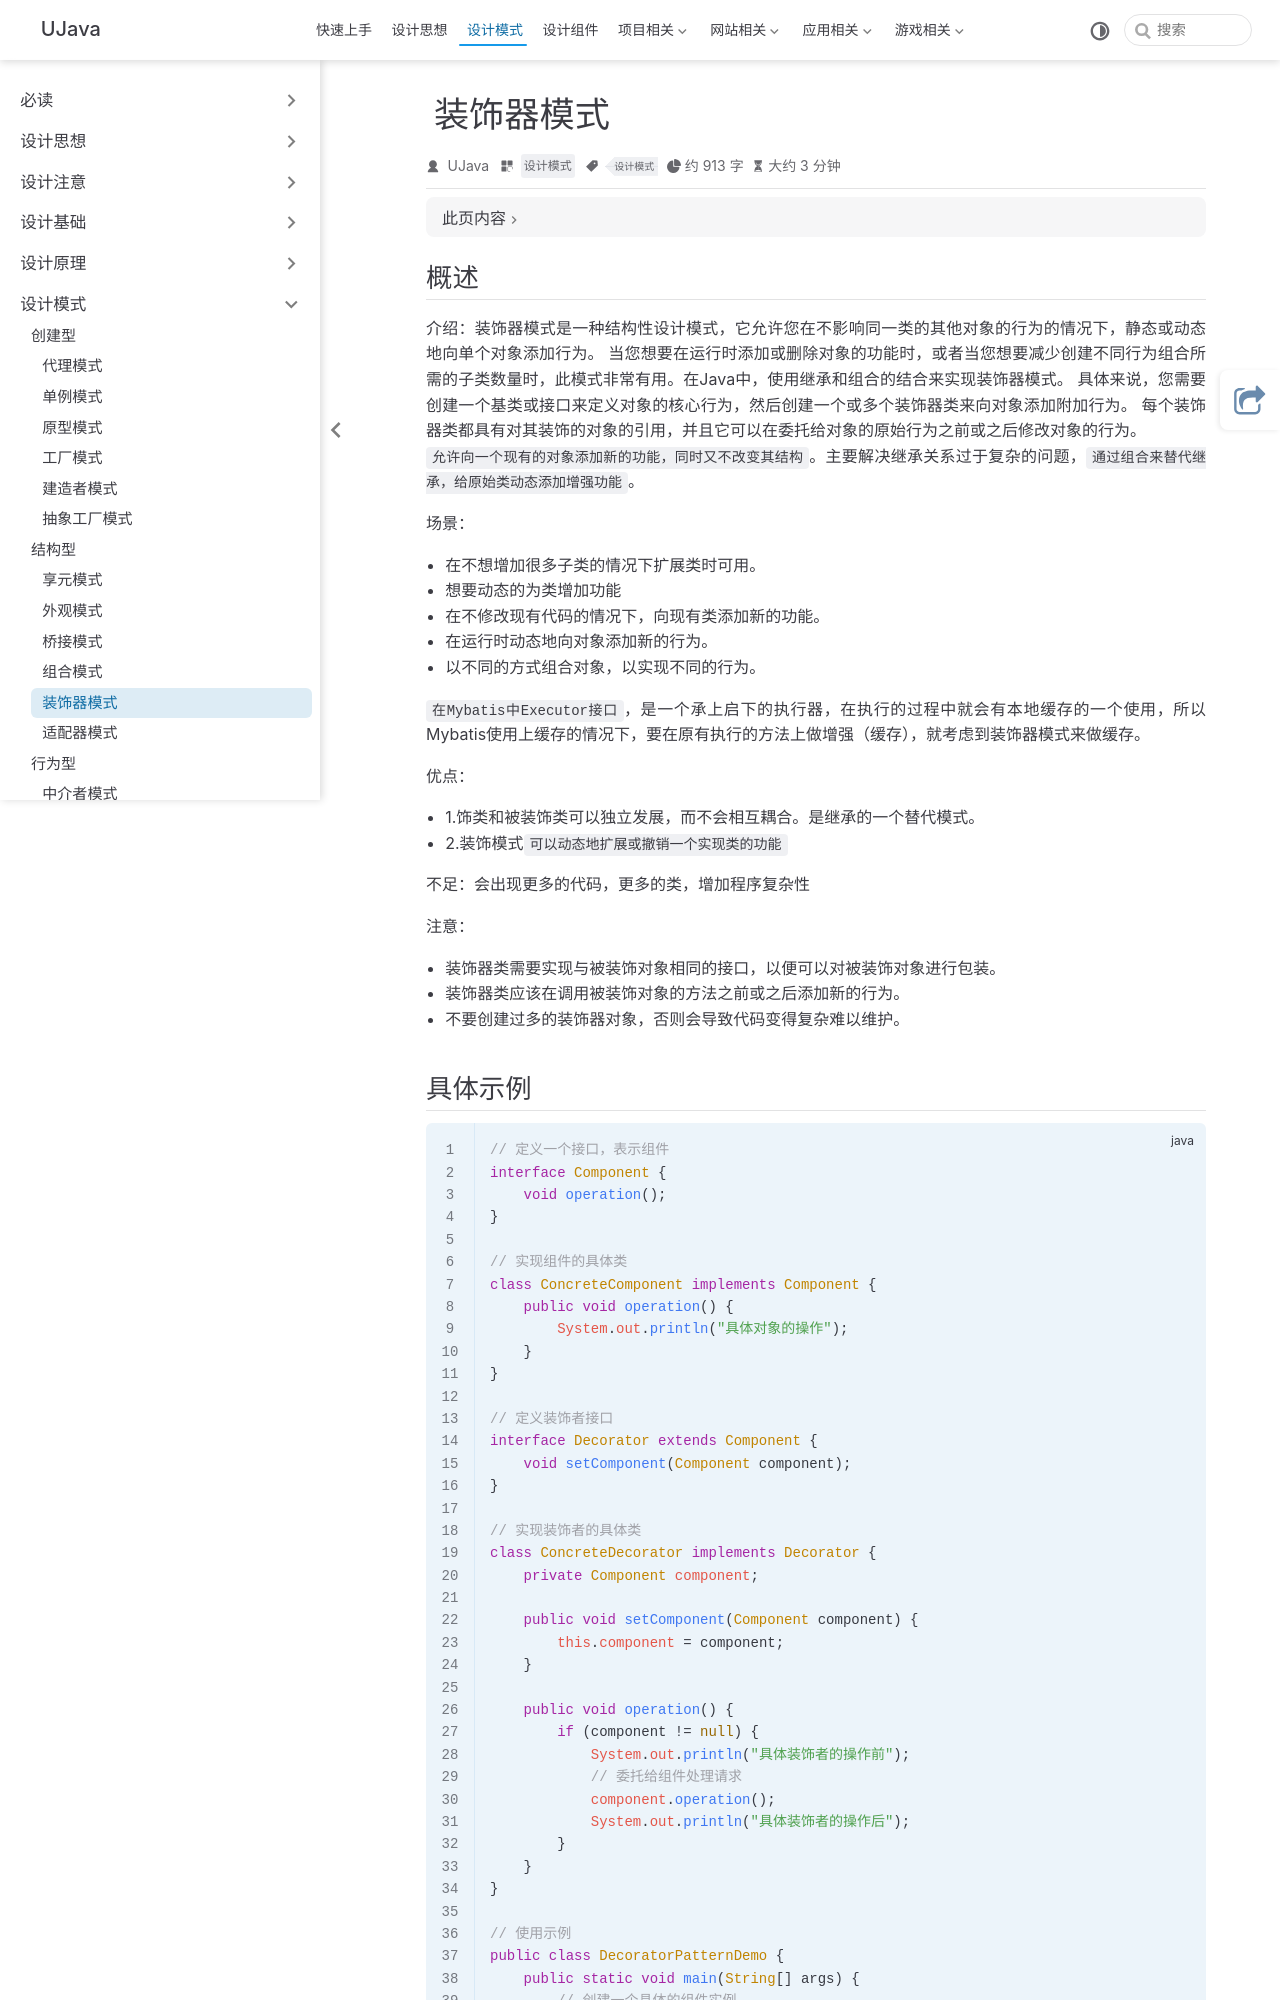

repository: yangchunjian/ujava · page: design/structure/decorator.html · generator: jekyll

---
title: 装饰器模式
icon: laptop-code
category:
- 设计模式
tag:
- 设计模式
---

## 概述

**介绍**：装饰器模式是一种结构性设计模式，它允许您在不影响同一类的其他对象的行为的情况下，静态或动态地向单个对象添加行为。 当您想要在运行时添加或删除对象的功能时，或者当您想要减少创建不同行为组合所需的子类数量时，此模式非常有用。在Java中，使用继承和组合的结合来实现装饰器模式。 具体来说，您需要创建一个基类或接口来定义对象的核心行为，然后创建一个或多个装饰器类来向对象添加附加行为。 每个装饰器类都具有对其装饰的对象的引用，并且它可以在委托给对象的原始行为之前或之后修改对象的行为。
`允许向一个现有的对象添加新的功能，同时又不改变其结构`。主要解决继承关系过于复杂的问题，`通过组合来替代继承，给原始类动态添加增强功能`。

**场景**：
* 在不想增加很多子类的情况下扩展类时可用。
* 想要动态的为类增加功能
* 在不修改现有代码的情况下，向现有类添加新的功能。
* 在运行时动态地向对象添加新的行为。
* 以不同的方式组合对象，以实现不同的行为。

`在Mybatis中Executor接口`，是一个承上启下的执行器，在执行的过程中就会有本地缓存的一个使用，所以Mybatis使用上缓存的情况下，要在原有执行的方法上做增强（缓存），就考虑到装饰器模式来做缓存。

**优点**：
* 1.饰类和被装饰类可以独立发展，而不会相互耦合。是继承的一个替代模式。
* 2.装饰模式`可以动态地扩展或撤销一个实现类的功能`

**不足**：会出现更多的代码，更多的类，增加程序复杂性

**注意**：
* 装饰器类需要实现与被装饰对象相同的接口，以便可以对被装饰对象进行包装。
* 装饰器类应该在调用被装饰对象的方法之前或之后添加新的行为。
* 不要创建过多的装饰器对象，否则会导致代码变得复杂难以维护。
